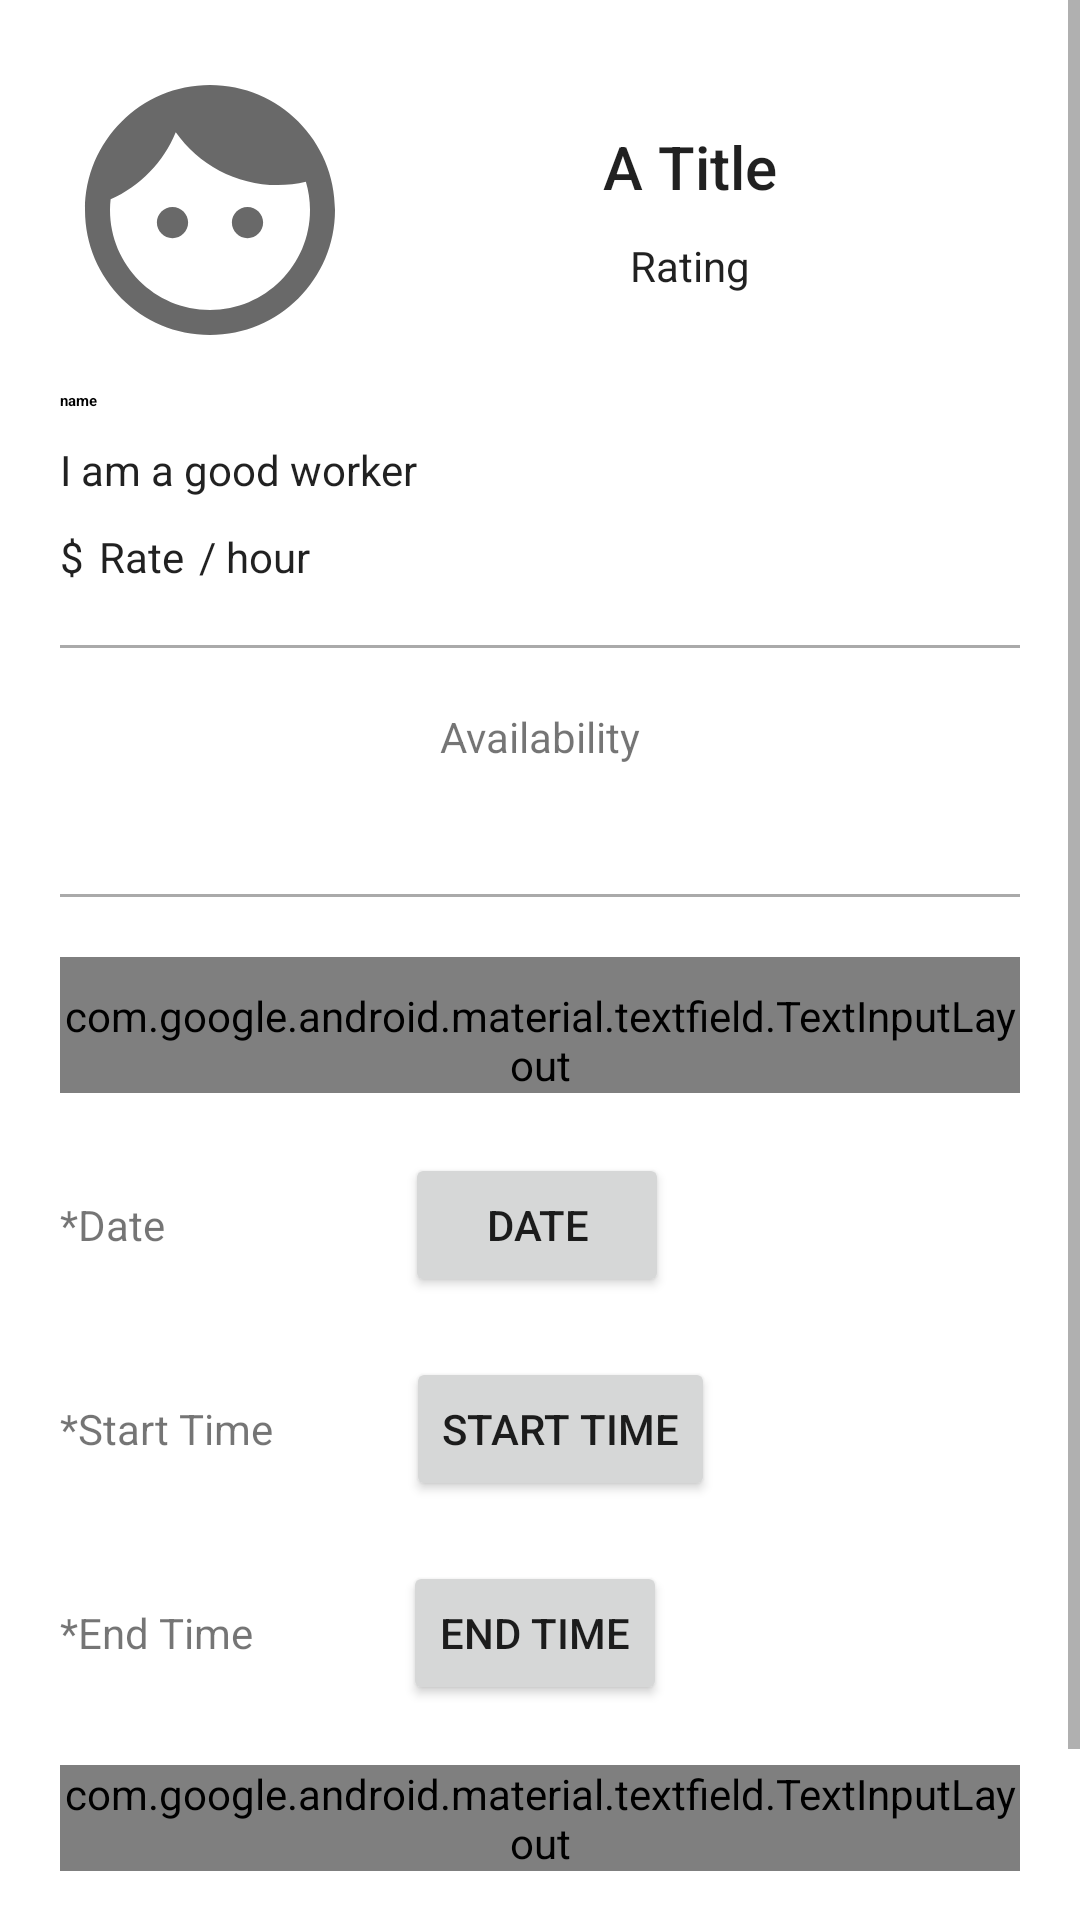

Produce the Android XML layout that renders to this screen, including the resource entries it uses.
<!-- AndroidManifest.xml: application theme AppTheme -->
<!-- res/layout/activity_add_to_cart.xml -->
<?xml version="1.0" encoding="utf-8"?>
<ScrollView xmlns:android="http://schemas.android.com/apk/res/android"
    xmlns:app="http://schemas.android.com/apk/res-auto"
    xmlns:tools="http://schemas.android.com/tools"
    android:layout_width="match_parent"
    android:layout_height="match_parent"
    android:background="@color/cardview_light_background"
    android:orientation="vertical"
    android:tag="addTocart"
    tools:context=".addToCart">

    <LinearLayout
        android:layout_width="match_parent"
        android:layout_height="wrap_content"
        android:orientation="vertical"
        android:padding="20dp">

        
        


        <LinearLayout
            android:layout_width="match_parent"
            android:layout_height="wrap_content"
            android:orientation="horizontal">

            <ImageView
                android:id="@+id/cartproviderPic"
                android:layout_width="100dp"
                android:layout_height="100dp"
                android:src="@drawable/ic_face"
                tools:ignore="MissingPrefix" />

            <LinearLayout
                android:layout_width="match_parent"
                android:layout_height="wrap_content"
                android:layout_gravity="center"
                android:orientation="vertical">

                <TextView
                    android:id="@+id/cartJobTitle"
                    android:layout_width="match_parent"
                    android:layout_height="wrap_content"
                    android:text="A Title"
                    android:textAlignment="center"
                    android:textAppearance="@style/TextAppearance.AppCompat.Title" />

                <TextView
                    android:id="@+id/cartRating"
                    android:layout_width="match_parent"
                    android:layout_height="wrap_content"
                    android:layout_marginTop="10dp"
                    android:text="Rating"
                    android:textAlignment="center"
                    android:textAppearance="@style/TextAppearance.AppCompat.Body1" />


            </LinearLayout>


        </LinearLayout>


        <TextView
            android:id="@+id/cartProviderName"
            android:layout_width="300dp"
            android:layout_height="wrap_content"
            android:layout_marginTop="10dp"
            android:text="name"
            android:textAppearance="?attr/textAppearanceHeadline5"
            android:textStyle="bold" />

        <TextView
            android:id="@+id/cartJobDescription"
            android:layout_width="match_parent"
            android:layout_height="wrap_content"
            android:layout_marginTop="10dp"
            android:text="I am a good worker"
            android:textAlignment="textStart"
            android:textAppearance="@style/TextAppearance.AppCompat.Body1" />

        <LinearLayout
            android:layout_width="match_parent"
            android:layout_height="wrap_content"
            android:layout_marginTop="10dp"
            android:orientation="horizontal">

            <TextView
                android:id="@+id/cartCurrency"
                android:layout_width="wrap_content"
                android:layout_height="wrap_content"
                android:layout_gravity="center"
                android:text="$"
                android:textAppearance="@style/TextAppearance.AppCompat.Body1" />


            <TextView
                android:id="@+id/cartRate"

                android:layout_width="wrap_content"
                android:layout_height="wrap_content"
                android:layout_gravity="center"
                android:layout_marginLeft="5dp"
                android:text="Rate"
                android:textAppearance="@style/TextAppearance.AppCompat.Body1" />

            <TextView
                android:id="@+id/cartTime"
                android:layout_width="wrap_content"
                android:layout_height="wrap_content"
                android:layout_gravity="center"
                android:layout_marginLeft="5dp"
                android:text="/ hour"
                android:textAppearance="@style/TextAppearance.AppCompat.Body1" />


        </LinearLayout>


        <View
            android:layout_width="match_parent"
            android:layout_height="1dp"
            android:layout_marginTop="20dp"
            android:background="@android:color/darker_gray" />

        <TextView
            android:id="@+id/availabilityText"
            android:layout_width="wrap_content"
            android:layout_height="wrap_content"
            android:layout_gravity="center"
            android:layout_marginTop="20dp"
            android:text="Availability" />

        <LinearLayout
            android:layout_width="match_parent"
            android:layout_height="wrap_content"
            android:layout_marginTop="20dp"
            android:orientation="horizontal">

            <com.google.android.material.textview.MaterialTextView
                android:id="@+id/providerAvailability"
                android:layout_width="wrap_content"
                android:layout_height="wrap_content"
                android:layout_weight="1"
                android:textAppearance="@style/TextAppearance.AppCompat.Body1" />

            <com.google.android.material.textview.MaterialTextView
                android:id="@+id/providerAvailabilityTime"
                android:layout_width="wrap_content"
                android:layout_height="wrap_content"
                android:layout_weight="1"
                android:gravity="end"
                android:textAppearance="@style/TextAppearance.AppCompat.Body1" />

        </LinearLayout>

        <LinearLayout
            android:id="@+id/addToCartWrapper"
            android:layout_width="match_parent"
            android:layout_height="wrap_content"
            android:orientation="vertical">


            <View
                android:layout_width="match_parent"
                android:layout_height="1dp"
                android:layout_marginTop="4dp"
                android:background="@android:color/darker_gray" />

            <com.google.android.material.textfield.TextInputLayout
                style="@style/Widget.MaterialComponents.TextInputLayout.OutlinedBox"
                android:layout_width="match_parent"
                android:layout_height="wrap_content"
                android:layout_marginTop="20dp"
                android:hint="@string/address"
                android:paddingTop="10dp">

            <com.google.android.material.textfield.TextInputEditText
                android:id="@+id/cartAddress"
                android:layout_width="match_parent"
                android:layout_height="wrap_content"
                android:autofillHints=""
                android:inputType="textPostalAddress" />

           </com.google.android.material.textfield.TextInputLayout>

            <LinearLayout
                android:layout_width="match_parent"
                android:layout_height="wrap_content"
                android:layout_marginTop="20dp"
                android:orientation="horizontal">


                <TextView
                    android:layout_width="wrap_content"
                    android:layout_height="wrap_content"
                    android:text="*Date" />


                <Button
                    android:id="@+id/cartDatePicker"
                    android:layout_width="wrap_content"
                    android:layout_height="wrap_content"
                    android:layout_marginLeft="80dp"
                    android:text="date" />

            </LinearLayout>


            <LinearLayout
                android:layout_width="match_parent"
                android:layout_height="wrap_content"
                android:layout_marginTop="20dp"

                android:orientation="horizontal">


                <TextView
                    android:layout_width="wrap_content"
                    android:layout_height="wrap_content"
                    android:text="*Start Time" />


                <Button
                    android:id="@+id/cartStartTimePicker"
                    android:layout_width="wrap_content"
                    android:layout_height="wrap_content"
                    android:layout_marginLeft="44dp"
                    android:text="START TIME" />

            </LinearLayout>


            <LinearLayout
                android:layout_width="match_parent"
                android:layout_height="wrap_content"
                android:layout_marginTop="20dp"
                android:orientation="horizontal">


                <TextView
                    android:layout_width="wrap_content"
                    android:layout_height="wrap_content"
                    android:text="*End Time" />

                <Button

                    android:id="@+id/cartEndTimePicker"
                    android:layout_width="wrap_content"
                    android:layout_height="wrap_content"
                    android:layout_marginLeft="50dp"
                    android:text="END TIME" />

            </LinearLayout>


            <com.google.android.material.textfield.TextInputLayout
                style="@style/Widget.MaterialComponents.TextInputLayout.OutlinedBox"
                android:layout_width="match_parent"
                android:layout_height="wrap_content"
                android:layout_marginTop="20dp"
                android:hint="Comment">

                <com.google.android.material.textfield.TextInputEditText
                    android:id="@+id/cartInstruction"
                    android:layout_width="match_parent"
                    android:layout_height="100dp"
                    android:gravity="top"
                    android:lines="10"
                    android:maxLength="100" />
            </com.google.android.material.textfield.TextInputLayout>


            <com.google.android.material.button.MaterialButton
                android:id="@+id/bookService"
                android:layout_width="wrap_content"
                android:layout_height="wrap_content"
                android:layout_gravity="center"
                android:layout_marginTop="40dp"
                android:text="Book service" />

        </LinearLayout>


    </LinearLayout>
</ScrollView>
<!-- resources referenced by this layout -->
<resources>
  <!-- drawable ic_face (drawable) -->
  <vector xmlns:android="http://schemas.android.com/apk/res/android"
          android:width="24dp"
          android:height="24dp"
          android:viewportWidth="24.0"
          android:viewportHeight="24.0">
      <path
          android:fillColor="#696969"
          android:pathData="M9,11.75c-0.69,0 -1.25,0.56 -1.25,1.25s0.56,1.25 1.25,1.25 1.25,-0.56 1.25,-1.25 -0.56,-1.25 -1.25,-1.25zM15,11.75c-0.69,0 -1.25,0.56 -1.25,1.25s0.56,1.25 1.25,1.25 1.25,-0.56 1.25,-1.25 -0.56,-1.25 -1.25,-1.25zM12,2C6.48,2 2,6.48 2,12s4.48,10 10,10 10,-4.48 10,-10S17.52,2 12,2zM12,20c-4.41,0 -8,-3.59 -8,-8 0,-0.29 0.02,-0.58 0.05,-0.86 2.36,-1.05 4.23,-2.98 5.21,-5.37C11.07,8.33 14.05,10 17.42,10c0.78,0 1.53,-0.09 2.25,-0.26 0.21,0.71 0.33,1.47 0.33,2.26 0,4.41 -3.59,8 -8,8z"/>
  </vector>
  <string name="address">Address*</string>
  <style name="AppTheme" parent="Theme.AppCompat.Light.NoActionBar">
          
          <item name="colorPrimary">@color/colorPrimary</item>
          <item name="colorPrimaryDark">@color/colorPrimaryDark</item>
          <item name="colorAccent">@color/colorAccent</item>
      </style>
  <!-- not gathered from this repository: default colours our renderer supplied (Android Studio template values) -->
  <color name="colorPrimary">#FF6200EE</color>
  <color name="colorPrimaryDark">#FF3700B3</color>
  <color name="colorAccent">#FF03DAC5</color>
</resources>
